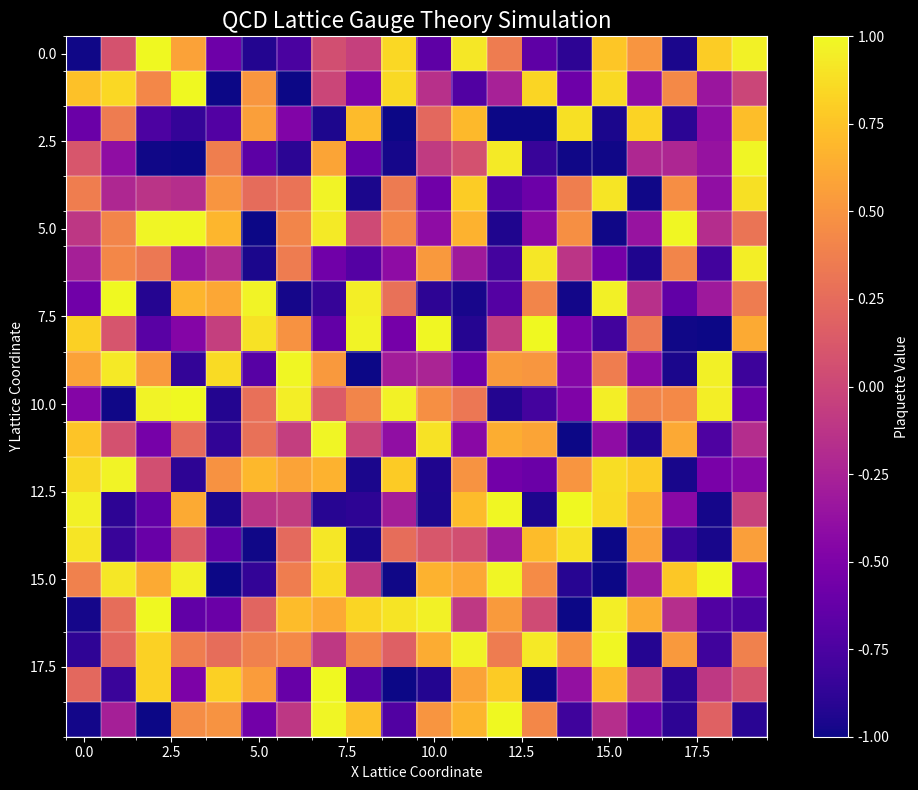

Write Python code to recreate this figure.
import numpy as np
import matplotlib.pyplot as plt
from matplotlib.animation import FuncAnimation

# ==========================
# QCD Lattice Gauge Theory
# Advanced Visualization
# ==========================

# Parameters
L = 20
iterations = 500

# Random gauge field
phi = np.random.uniform(0, 2*np.pi, (L, L))

# Dark theme
plt.style.use("dark_background")

# Figure setup
fig, ax = plt.subplots(figsize=(10, 8))

# Initial plaquette calculation
def compute_plaquette(phi):
    return np.cos(
        phi
        - np.roll(phi, 1, axis=0)
        - np.roll(phi, 1, axis=1)
        + np.roll(np.roll(phi, 1, axis=0), 1, axis=1)
    )

plaquette = compute_plaquette(phi)

# Heatmap
im = ax.imshow(
    plaquette,
    cmap="plasma",
    vmin=-1,
    vmax=1,
    animated=True
)

# Colorbar
cbar = plt.colorbar(im)
cbar.set_label("Plaquette Value")

# Grid lines
ax.set_xticks(np.arange(-0.5, L, 1), minor=True)
ax.set_yticks(np.arange(-0.5, L, 1), minor=True)
ax.grid(which="minor", color="white", linestyle="-", linewidth=0.3)

# Labels
ax.set_xlabel("X Lattice Coordinate")
ax.set_ylabel("Y Lattice Coordinate")

# Information panel
info_text = ax.text(
    0.02,
    1.02,
    "",
    transform=ax.transAxes,
    fontsize=10,
    color="white"
)

# Animation update
def update(frame):
    global phi

    # Small Monte Carlo-like fluctuation
    phi += np.random.normal(0, 0.15, (L, L))

    plaquette = compute_plaquette(phi)

    im.set_array(plaquette)

    mean_val = np.mean(plaquette)
    std_val = np.std(plaquette)

    wilson_loop = np.mean(plaquette)

    ax.set_title(
        "QCD Lattice Gauge Theory Simulation",
        fontsize=16
    )

    return [im, info_text]

# Animation
ani = FuncAnimation(
    fig,
    update,
    frames=iterations,
    interval=80,
    blit=True
)

plt.tight_layout()
plt.show()
